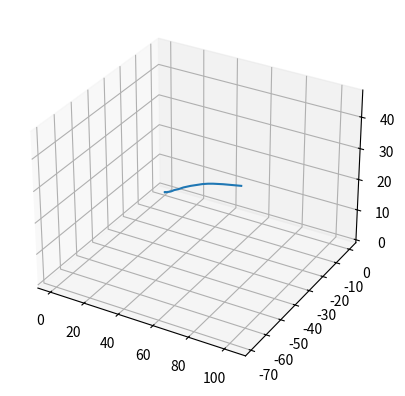
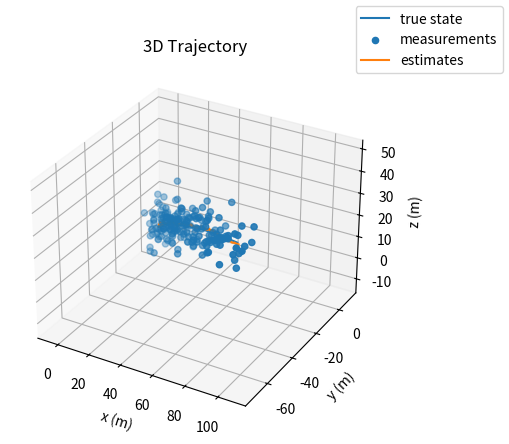

Here is the Python script that generated these plots, in order:
import numpy as np
from matplotlib import pyplot as plt

def main():
    # delta-time is 0.1 seconds
    d_t = 0.1 
    t_end = 20
    time_steps = int(t_end / d_t)
    # state space model
    F = np.array([[1, 0, 0, d_t,   0,   0,], 
                  [0, 1, 0,   0, d_t,   0,], 
                  [0, 0, 1,   0,   0, d_t,], 
                  [0, 0, 0,   1,   0,   0,], 
                  [0, 0, 0,   0,   1,   0,], 
                  [0, 0, 0,   0,   0,   1,]]
                 )
                
    # control input 
    G = np.array([
         [0.5*(d_t**2),            0,            0],
         [           0, 0.5*(d_t**2),            0],
         [           0,            0, 0.5*(d_t**2)],
         [         d_t,            0,            0],
         [           0,          d_t,            0],
         [           0,            0,          d_t]]
                 )
    u = np.array([[0.5], [-0.3], [0.2]])

    # initial condition
    x = np.array([[0], [0], [0], [0], [0], [0]])

    # process noise
    q = 0.1 
    Q = np.array([
        [(d_t**4)/4, 0,           0,           (d_t**3)/2, 0,           0],
        [0,           (d_t**4)/4, 0,           0,           (d_t**3)/2, 0],
        [0,           0,           (d_t**4)/4, 0,           0,           (d_t**3)/2],
        [(d_t**3)/2, 0,           0,           d_t**2,      0,           0],
        [0,           (d_t**3)/2, 0,           0,           d_t**2,      0],
        [0,           0,           (d_t**3)/2, 0,           0,           d_t**2],
    ])
    Q = q * Q

    # generate true states
    tru_vals = []
    np.random.seed(42)
    for i in range(time_steps):
        w = np.random.multivariate_normal(mean=np.zeros(6), cov=Q)
        w = w[:, np.newaxis]
        x = F @ x + G @ u + w
        tru_vals.append(x)
    tru_vals = np.hstack(tru_vals)
    fig = plt.figure()
    ax = fig.add_subplot(projection='3d')
    ax.plot(tru_vals[0, :], 
            tru_vals[1, :], 
            tru_vals[2, :], label="true state")

    # measurement uncertainty
    mstd = 5
    R = (mstd**2) * np.eye(3)

    # estimate uncertainty
    P = np.eye(6)
    #P = 5e2 * P # set high initially

    # observation matrix
    H = np.array([[1, 0, 0, 0, 0, 0],
                  [0, 1, 0, 0, 0, 0],
                  [0, 0, 1, 0, 0, 0]])
    
    
    I = np.eye(6)
    ests = []
    state_space_vals = []
    msmts = []
    np.random.seed(42)
    #np.set_printoptions(suppress=True)
    e = np.array([[0], [0], [0], [0], [0], [0]])
    for i in range(time_steps):
        # new predicted state:
        prdn = F @ e + G @ u
        P = F @ P @ F.T + Q

        # calculate kalman gain and measure data:
        k = P @ H.T @ np.linalg.inv(H @ P @ H.T + R)

        # measurement:
        v = np.random.multivariate_normal(mean=np.zeros(3), cov=R)
        v = v[:, np.newaxis]
        x = tru_vals[:, i][:, np.newaxis]
        z = H @ x + v
        msmts.append(z)        

        # innovation:
        e = prdn + k @ (z - H @ prdn)
        s = I - k @ H
        P =  s @ P @ s.T + k @ R @ k.T
        ests.append(e)
    
    ests = np.hstack(ests)
    msmts = np.hstack(msmts)
    time_ = np.arange(time_steps) * 0.1

    ## plot x
    #plot(state_space_vals[0, :], 
    #     msmts[0, :],
    #     ests[0, :], time_, "x (m)", "x positions vs time")

    ## plot y
    #plot(state_space_vals[1, :],
    #     msmts[1, :],
    #     ests[1, :], time_, "y (m)", "y positions vs time")
    ## plot z
    #plot(state_space_vals[2, :], 
    #     msmts[2, :],
    #     ests[2, :], time_, "z (m)", "z positions vs time")

    ## plot x.
    #plot_velocities(state_space_vals[3, :], 
    #     ests[3, :], time_, "x (mps)", "x velocities vs time")

    ## plot y.
    #plot_velocities(state_space_vals[4, :],
    #     ests[4, :], time_,  "y (mps)", "y velocities vs time")

    ## plot z.
    #plot_velocities(state_space_vals[5, :], 
    #     ests[5, :], time_, "z (mps)", "z velocities vs time")

    # calculate RMSE for position and velocity
    print("RMSE(x):", rmse(tru_vals[0, :].tolist(), ests[0, :].tolist()))
    print("RMSE(y):", rmse(tru_vals[1, :].tolist(), ests[1, :].tolist()))
    print("RMSE(z):", rmse(tru_vals[2, :].tolist(), ests[2, :].tolist()))
    print("RMSE(x.):", rmse(tru_vals[3, :].tolist(), ests[3, :].tolist()))
    print("RMSE(y.):", rmse(tru_vals[4, :].tolist(), ests[4, :].tolist()))
    print("RMSE(z.):", rmse(tru_vals[5, :].tolist(), ests[5, :].tolist()))

    # plot 3-D path
    plot_3d(tru_vals, msmts, ests)

def rmse(tru, est):
    return np.sqrt(np.mean((np.array(tru) - np.array(est)))**2)

def plot(state_space_vals, msmts, ests, time_,  ylabel, ttl):
    plt.figure()
    plt.plot(time_, state_space_vals, label="state space model", marker=".")
    plt.plot(time_, msmts, label="measurements", marker=".")
    plt.plot(time_, ests, label="estimates", marker=".")

    plt.legend()
    plt.xlabel("Time (s)")
    plt.ylabel(ylabel)
    plt.grid()
    plt.title(ttl)
    plt.savefig(ttl+".png") 

def plot_velocities(state_space_vals, ests, time_, ylabel, ttl):
    plt.figure()
    plt.scatter(time_, state_space_vals, label="state space model", marker=".")
    plt.scatter(time_, ests, label="estimates", marker=".")

    plt.legend()
    plt.xlabel("Time (s)")
    plt.ylabel(ylabel)
    plt.grid()
    plt.title(ttl)
    plt.savefig(ttl+".png")

def plot_3d(state_space_vals, msmts, ests):
    fig = plt.figure()
    ax = fig.add_subplot(projection='3d')

    # plot true values
    ax.plot(state_space_vals[0, :], 
            state_space_vals[1, :], 
            state_space_vals[2, :], label="true state")
    
    # plot measurements
    ax.scatter(msmts[0, :],
               msmts[1, :],
               msmts[2, :], label="measurements", marker="o")

    # plot estimates
    ax.plot(ests[0, :],
               ests[1, :],
               ests[2, :], label="estimates")

    ax.set_xlabel('x (m)')
    ax.set_ylabel('y (m)')
    ax.set_zlabel('z (m)')
    plt.title("3D Trajectory") 
    fig.legend()
    fig.savefig("3D Trajectory")
    plt.show()
                  
if __name__ == '__main__':
    main()
